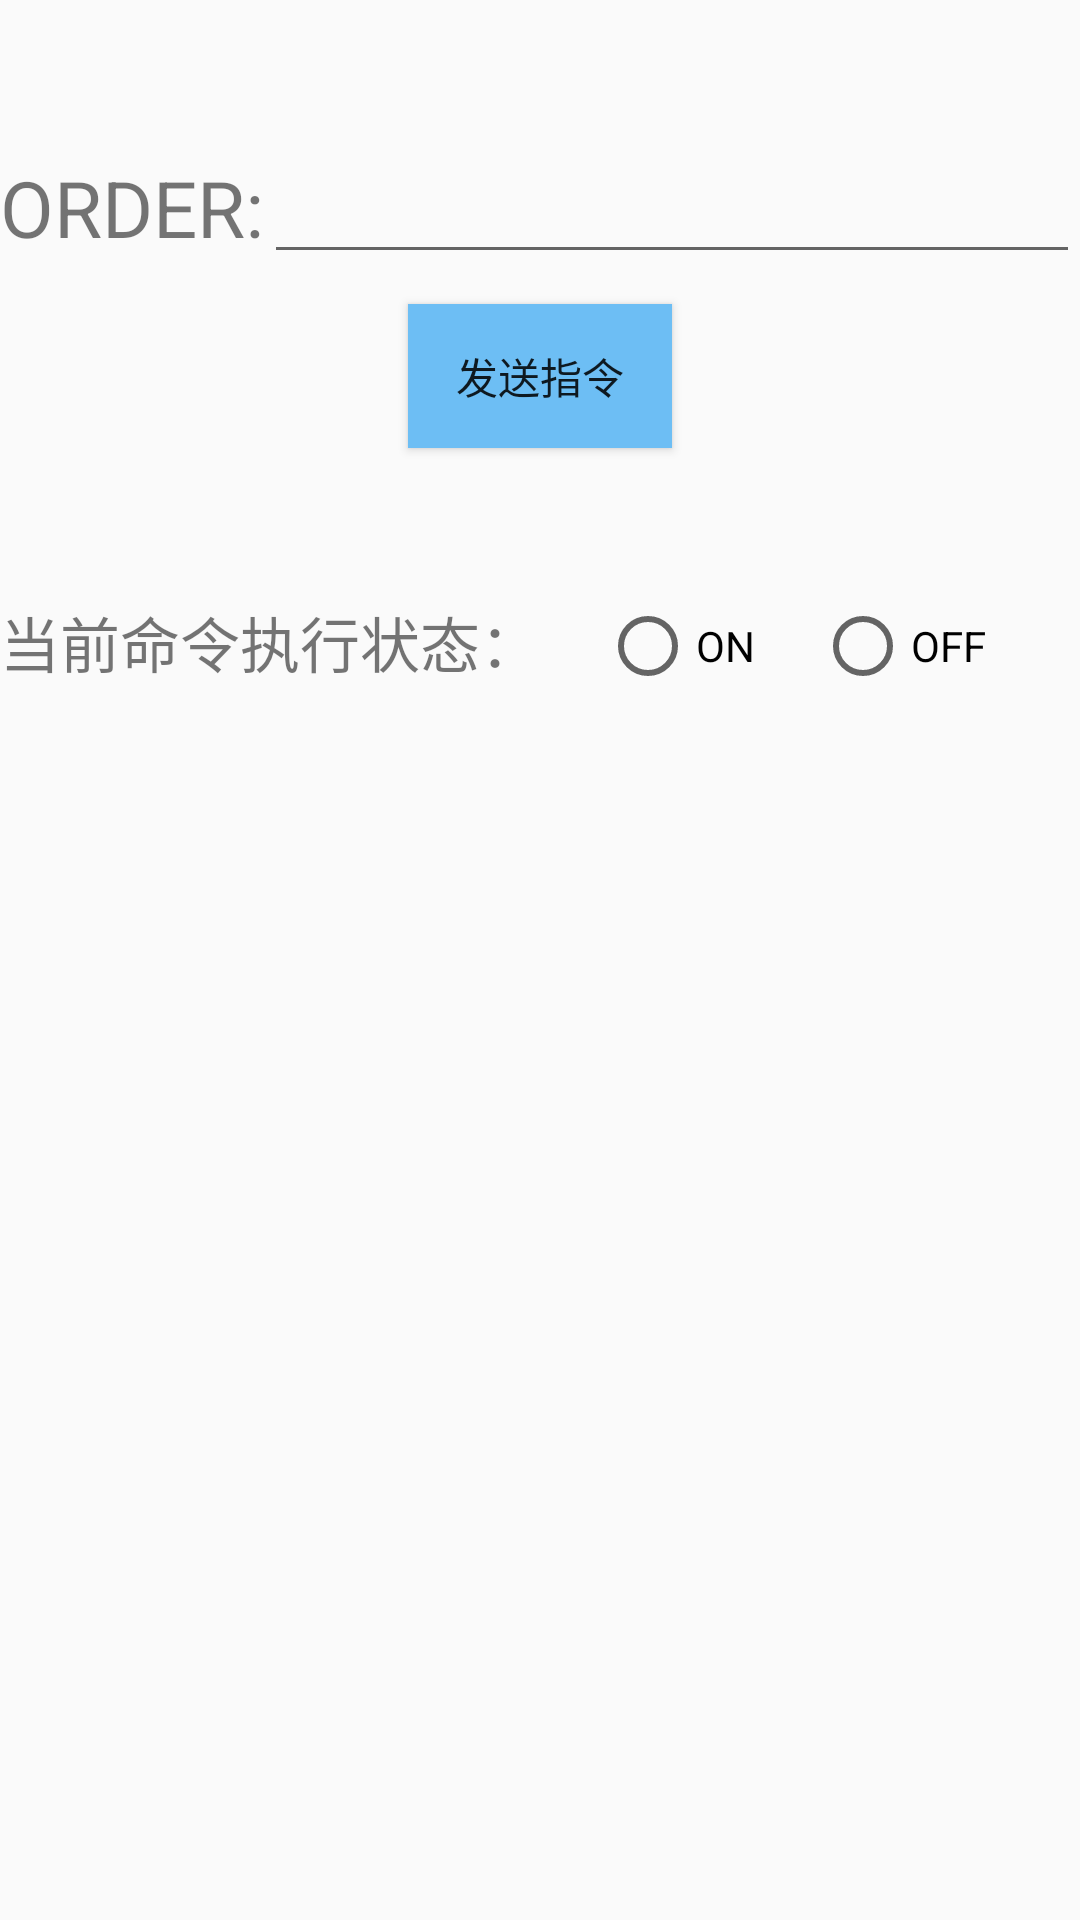

Here is an Android app screen rendered from its layout file. Give the layout XML and the strings, colors and styles it references.
<!-- AndroidManifest.xml: application theme AppTheme1 -->
<!-- res/layout/sendfragment.xml -->
<?xml version="1.0" encoding="utf-8"?>
<LinearLayout
    xmlns:android="http://schemas.android.com/apk/res/android"
    android:orientation="vertical"
    android:layout_width="match_parent"
    android:layout_height="match_parent">




    <LinearLayout
        android:layout_marginTop="50dp"
        android:orientation="horizontal"
        android:layout_width="match_parent"
        android:layout_height="wrap_content">




       <TextView
           android:textSize="26dp"
           android:text="ORDER:"
           android:layout_width="wrap_content"
           android:layout_height="wrap_content" />


        <EditText
            android:layout_width="match_parent"
            android:layout_height="wrap_content" />

    </LinearLayout>


    <Button
        android:background="@color/blue"
        android:layout_marginTop="10dp"
       android:layout_gravity="center"
        android:text="发送指令"
        android:layout_width="wrap_content"
        android:layout_height="wrap_content" />

    <LinearLayout
        android:layout_marginTop="50dp"
        android:layout_width="match_parent"
        android:layout_height="match_parent">

        <TextView
            android:textSize="20dp"
            android:text="当前命令执行状态："
            android:layout_width="wrap_content"
            android:layout_height="wrap_content" />






    <RadioGroup
        android:id="@+id/rg"
        android:orientation="horizontal"
        android:layout_width="match_parent"
        android:layout_height="wrap_content">

        <RadioButton
            android:id="@+id/rg_on"
            android:layout_marginLeft="20dp"
            android:text="ON"
            android:layout_width="wrap_content"
            android:layout_height="wrap_content" />


        <RadioButton
            android:id="@+id/rg_off"
            android:layout_marginLeft="20dp"
            android:text="OFF"
            android:layout_width="wrap_content"
            android:layout_height="wrap_content" />
    </RadioGroup>





    </LinearLayout>

</LinearLayout>
<!-- resources referenced by this layout -->
<resources>
  <color name="blue">#6dbef4</color>
  <style name="AppTheme1" parent="Theme.AppCompat.Light.NoActionBar">
          
          <item name="colorPrimary">@color/colorPrimary</item>
          <item name="colorPrimaryDark">@color/colorPrimaryDark</item>
          <item name="colorAccent">@color/colorAccent</item>
      </style>
  <color name="colorPrimary">#1E90FF</color>
  <color name="colorPrimaryDark">#1E90FF</color>
  <color name="colorAccent">#1E90FF</color>
</resources>
